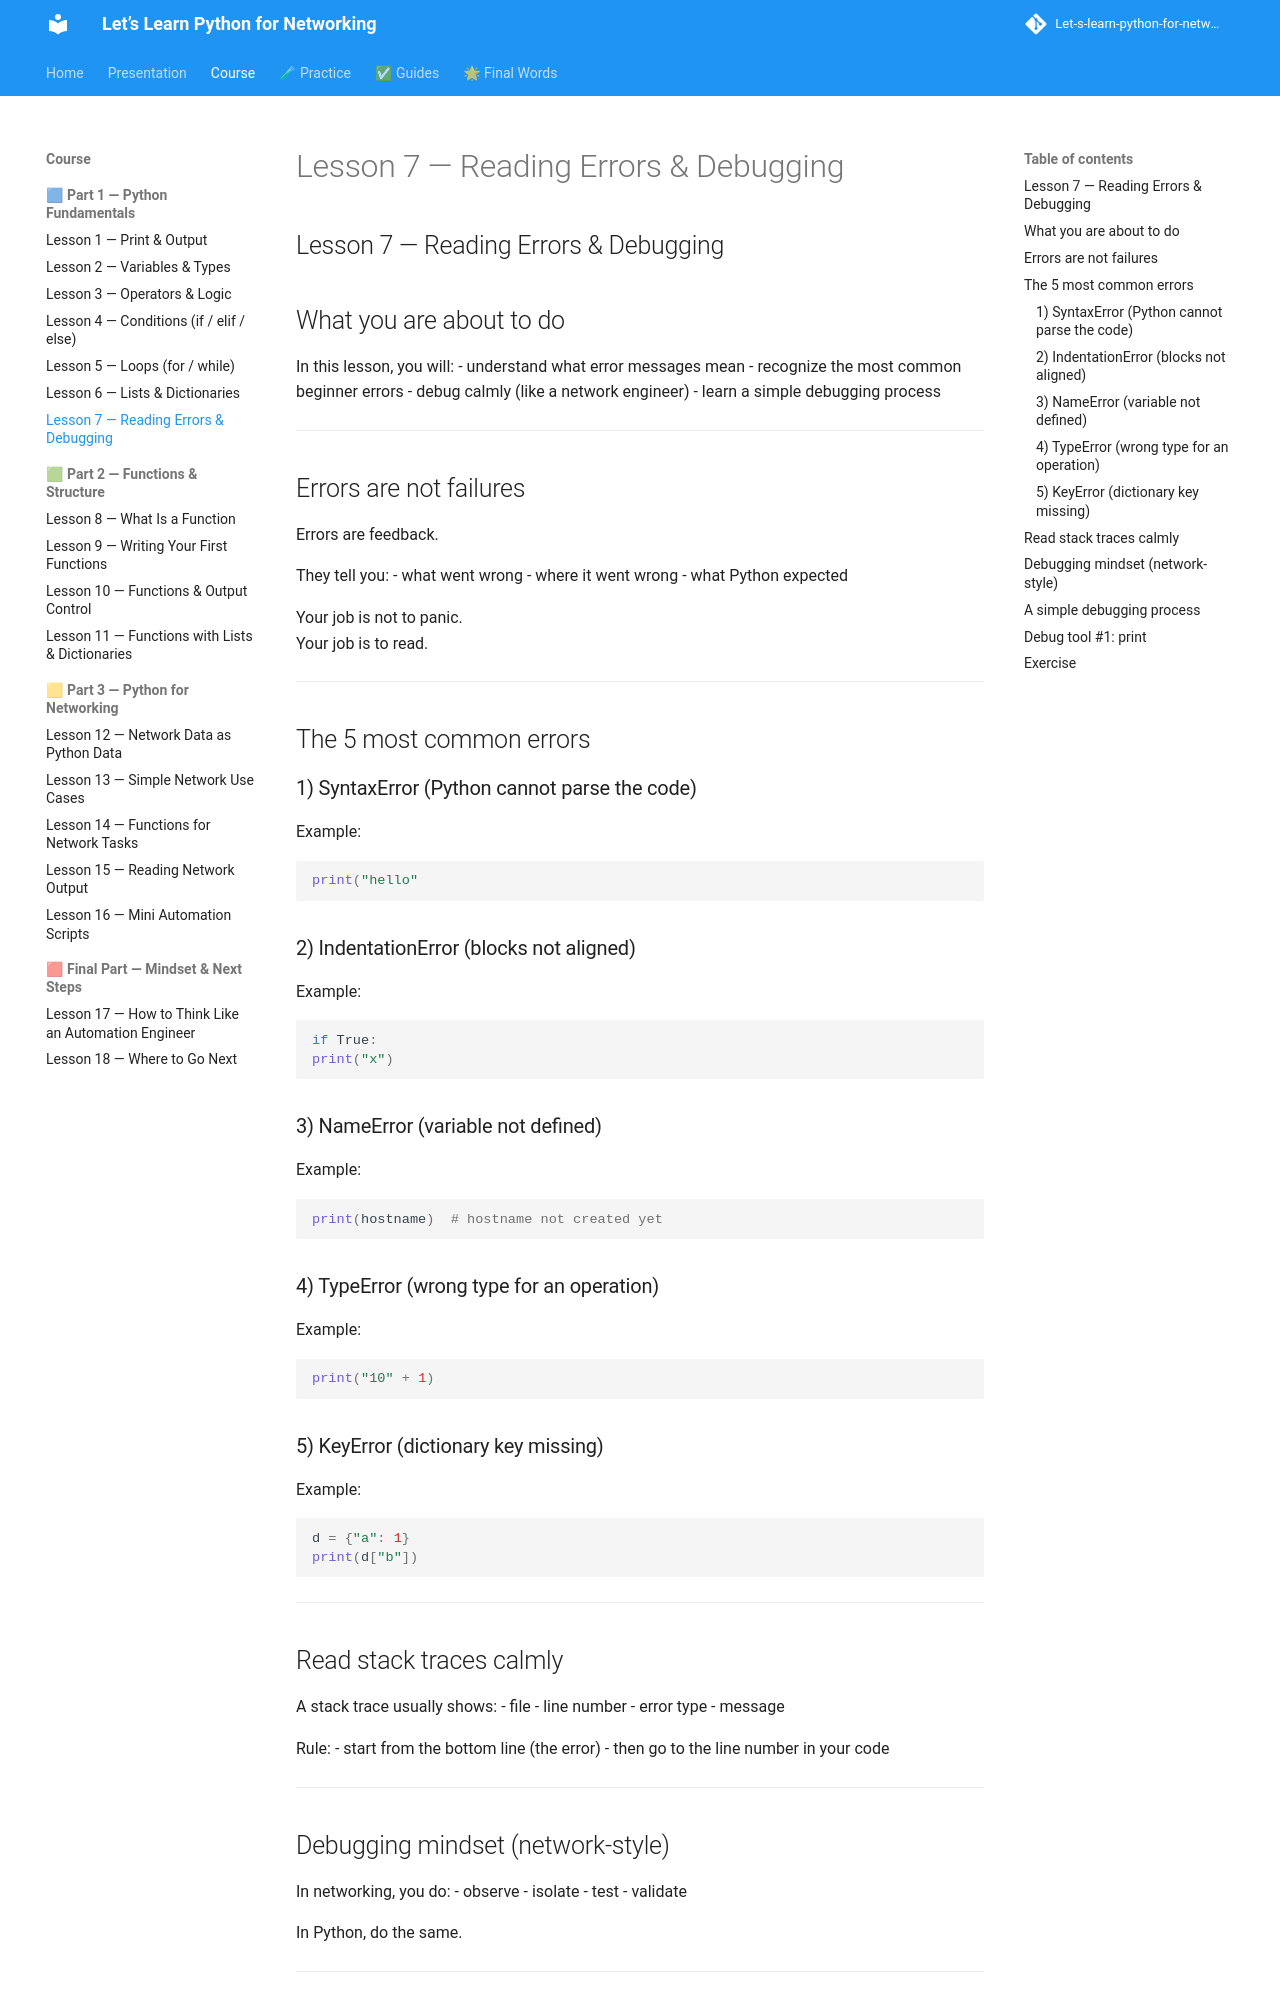

repository: badr385/Let-s-learn-python-for-networking · page: lessons/lesson-07-debugging/index.html · generator: mkdocs

## Lesson 7 — Reading Errors & Debugging

## What you are about to do

In this lesson, you will:
- understand what error messages mean
- recognize the most common beginner errors
- debug calmly (like a network engineer)
- learn a simple debugging process

---

## Errors are not failures

Errors are feedback.

They tell you:
- what went wrong
- where it went wrong
- what Python expected

Your job is not to panic.  
Your job is to read.

---

## The 5 most common errors

### 1) SyntaxError (Python cannot parse the code)
Example:
```py
print("hello"
```

### 2) IndentationError (blocks not aligned)
Example:
```py
if True:
print("x")
```

### 3) NameError (variable not defined)
Example:
```py
print(hostname)  # hostname not created yet
```

### 4) TypeError (wrong type for an operation)
Example:
```py
print("10" + 1)
```

### 5) KeyError (dictionary key missing)
Example:
```py
d = {"a": 1}
print(d["b"])
```

---

## Read stack traces calmly

A stack trace usually shows:
- file
- line number
- error type
- message

Rule:
- start from the bottom line (the error)
- then go to the line number in your code

---

## Debugging mindset (network-style)

In networking, you do:
- observe
- isolate
- test
- validate

In Python, do the same.

---
